Run: headless pygame with SDL's dummy video driver; simulated clock (each Clock.tick advances the game by its frame time, no real sleeping); random seed 0; keys injected as events and as key.get_pressed() state; mouse plan: one left click at the window centre at the start of phase 2, then a move to the lower-right quarter at the start of phase 3.
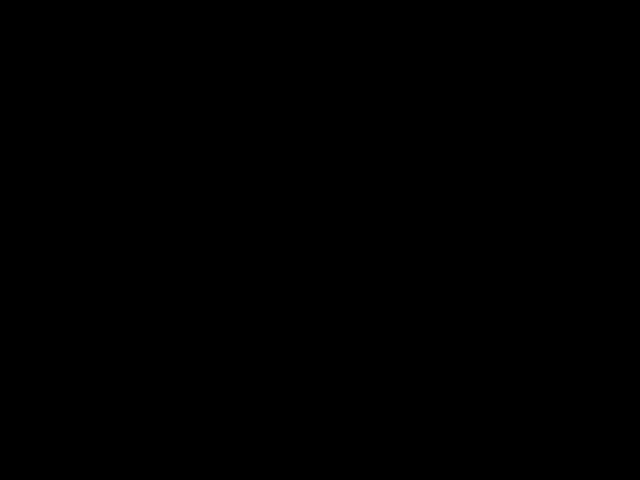
Frame 1 of 4 · flips 1–60 · no input
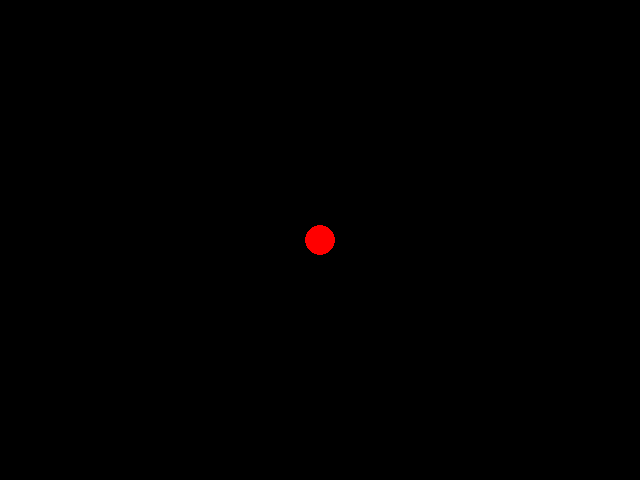
Frame 2 of 4 · flips 61–180 · clicked the window centre · tapped SPACE, RETURN · held RIGHT (→), D
Frame 3 of 4 · flips 181–300 · moved the mouse to the lower-right quarter · held DOWN (↓), S · screen unchanged from frame 2, image omitted
Frame 4 of 4 · flips 301–420 · held LEFT (←), A, UP (↑), W · screen unchanged from frame 3, image omitted

The pygame program that drew these frames:

import pygame
import math

def main():
    pygame.init()
    screen = pygame.display.set_mode((640, 480))
    clock = pygame.time.Clock()

    radius = 15
    circle_color = 'red'
    square_color = 'red'
    rhombus_color = 'red'
    rectangle_color = 'red'
    equilateral_triangle_color = 'red'
    right_triangle_color = 'red'
    mode = 'circle'
    points = []

    while True:
        for event in pygame.event.get():
            if event.type == pygame.QUIT:
                return
            if event.type == pygame.KEYDOWN:
                if event.key == pygame.K_ESCAPE:
                    return
                if event.key == pygame.K_r:
                    circle_color = 'red'
                    square_color = 'red'
                    rhombus_color = 'red'
                    rectangle_color = 'red'
                    equilateral_triangle_color = 'red'
                    right_triangle_color = 'red'
                elif event.key == pygame.K_g:
                  circle_color = 'green'
                  square_color = 'green'
                  rhombus_color = 'green'
                  rectangle_color = 'green'
                  equilateral_triangle_color = 'green'
                  right_triangle_color = 'green'
                elif event.key == pygame.K_b:
                  circle_color = 'blue'
                  square_color = 'blue'
                  rhombus_color = 'blue'
                  rectangle_color = 'blue'
                  equilateral_triangle_color = 'blue'
                  right_triangle_color = 'blue'
                elif event.key == pygame.K_y:
                  circle_color = 'yellow'
                  square_color = 'yellow'
                  rhombus_color = 'yellow'
                  rectangle_color = 'yellow'
                  equilateral_triangle_color = 'yellow'
                  right_triangle_color = 'yellow'
                elif event.key == pygame.K_d:
                    points = []
                elif event.key == pygame.K_s:
                    mode = 'square'
                elif event.key == pygame.K_r:
                    mode = 'rectangle'
                elif event.key == pygame.K_t:
                    mode = 'right_triangle'
                elif event.key == pygame.K_e:
                    mode = 'equilateral_triangle'
                elif event.key == pygame.K_h:
                    mode = 'rhombus'

            if event.type == pygame.MOUSEBUTTONDOWN:
                if event.button == 1:
                    position = event.pos
                    if mode == 'circle':
                        points.append((position, 'circle', circle_color))
                    elif mode == 'rectangle':
                        points.append((position, 'rectangle', square_color))
                    elif mode == 'square':
                        points.append((position, 'square', square_color))
                    elif mode == 'right_triangle':
                        points.append((position, 'right_triangle', square_color))
                    elif mode == 'equilateral_triangle':
                        points.append((position, 'equilateral_triangle', square_color))
                    elif mode == 'rhombus':
                        points.append((position, 'rhombus', square_color))

                elif event.button == 3:  # Right click
                    if mode == 'circle':
                        mode = 'rectangle'
                    elif mode == 'rectangle':
                        mode = 'square'
                    elif mode == 'square':
                        mode = 'right_triangle'
                    elif mode == 'right_triangle':
                        mode = 'equilateral_triangle'
                    elif mode == 'equilateral_triangle':
                        mode = 'rhombus'
                    elif mode == 'rhombus':
                        mode = 'circle'

        screen.fill((0, 0, 0))

        for point, drawing_mode, color in points:
            if drawing_mode == 'circle':
                pygame.draw.circle(screen, getColor(color), point, radius)
            elif drawing_mode == 'rectangle':
                pygame.draw.rect(screen, getColor(color), pygame.Rect(point[0] - radius, point[1] - radius, 2 * radius, 2 * radius))
            elif drawing_mode == 'square':
                pygame.draw.rect(screen, getColor(color), pygame.Rect(point[0] - radius, point[1] - radius, 2 * radius, 2 * radius))
            elif drawing_mode == 'right_triangle':
                pygame.draw.polygon(screen, getColor(color), [(point[0], point[1]), (point[0] + radius, point[1]), (point[0], point[1] + radius)])
            elif drawing_mode == 'equilateral_triangle':
                x1, y1 = point[0], point[1]
                x2, y2 = point[0] + radius, point[1]
                x3, y3 = point[0] + radius / 2, point[1] + math.sqrt(3) * radius / 2
                pygame.draw.polygon(screen, getColor(color), [(x1, y1), (x2, y2), (x3, y3)])
            elif drawing_mode == 'rhombus':
                pygame.draw.polygon(screen, getColor(color), [(point[0], point[1] - radius), (point[0] + radius, point[1]), (point[0], point[1] + radius), (point[0] - radius, point[1])])

        pygame.display.flip()
        clock.tick(60)

def getColor(color_mode):
    if color_mode == 'blue':
        return (0, 0, 255)
    elif color_mode == 'red':
        return (255, 0, 0)
    elif color_mode == 'green':
        return (0, 255, 0)
    elif color_mode == 'yellow':
        return (255, 255, 0)

main()
